Run: headless pygame with SDL's dummy video driver; simulated clock (each Clock.tick advances the game by its frame time, no real sleeping); random seed 0; keys injected as events and as key.get_pressed() state; mouse plan: one left click at the window centre at the start of phase 2, then a move to the lower-right quarter at the start of phase 3.
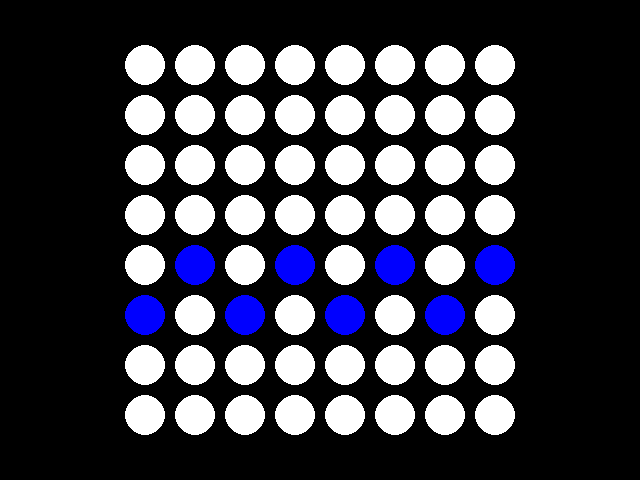
Frame 1 of 4 · flips 1–60 · no input
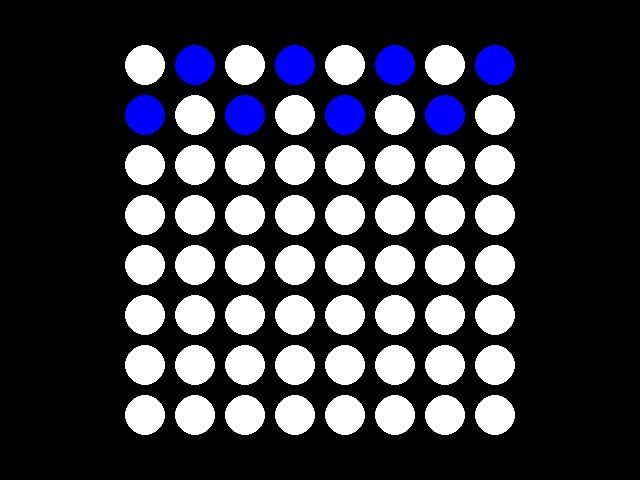
Frame 2 of 4 · flips 61–180 · clicked the window centre · tapped SPACE, RETURN · held RIGHT (→), D
Frame 3 of 4 · flips 181–300 · moved the mouse to the lower-right quarter · held DOWN (↓), S · screen same as frame 1, image omitted
Frame 4 of 4 · flips 301–420 · held LEFT (←), A, UP (↑), W · screen same as frame 2, image omitted

The pygame program that drew these frames:

"""
Creator: Ojas Patel, Carlos Fernandez
Description: Script to simulate using an LED matrix as primary visual output
"""

import sys
from string import ascii_lowercase
import pygame
from pygame.locals import *
import time

class ColorPalette:
    """
    Collection of objects/functions that support color changing of LED matrix
    """
    def __init__(self):
        self.active_color = (255, 255, 255)
        self.colors = [
            ['white', (255, 255, 255)],
            ['red', (255, 0, 00)],
            ['orange', (255, 127, 0)],
            ['yellow', (255, 255, 0)],
            ['green', (0, 255, 0)],
            ['blue', (0, 0, 255)],
            ['indigo', (75, 0, 130)],
            ['violet', (148, 0, 211)]
        ]
        self.color_palette = {}

    def create_palette(self):
        for color, xpos in zip(self.colors, range(20, 230+1, 30)):
            self.color_palette[color[0]] = [color[1], pygame.draw.circle(background, color[1], (xpos, 460), 10)]

    def set_active_color():
        for color in self.color_palette.keys():
            if self.color_palette[color][1].collidepoint(pygame.mouse.get_pos()) and event.type == MOUSEBUTTONDOWN:
                self.active_color = self.color_palette[color][0]
                test_object = pygame.draw.circle(background, self.active_color, (20, 20), 10)

    def set_color_drop():
        self.active_color = self.color_palette[color][2]
        test_object = pygame.draw.circle(background, self.active_color, (20, 20), 10)


class LED:
    """
    Collection of functions create a grid of circles that represent an LED matrix and initiate color-change behavior
    """
    def __init__(self):
        self.led_grid = {}
        self.led_num = 8

    def create_led_grid(self):
        x_origin, y_origin = 145, 65
        for letter, coord in zip(ascii_lowercase[0:self.led_num], range(self.led_num)):
            x = x_origin + (coord * 50)
            self.led_grid[letter + '1'] = [pygame.draw.circle(background, (ColorPalette().active_color), (x, y_origin), 20), False, x, y_origin]
            for coord in range(1, self.led_num):
                y = y_origin + (coord * 50)
                self.led_grid[letter + str(coord+1)] = [pygame.draw.circle(background, (ColorPalette().active_color), (x, y), 20), False, x, y]
        print(self.led_grid)

    def toggle_led(self):
        for led in self.led_grid.values():
            if led[0].collidepoint(pygame.mouse.get_pos()) and event.type == MOUSEBUTTONDOWN:
                led[1] = True
        for led in LED.led_grid.keys():
            if self.led_grid[led][1] == True:
                self.led_grid[led][0] = pygame.draw.circle(background, (ColorPalette.active_color), (self.led_grid[led][2], self.led_grid[led][3]), 20)
                self.led_grid[led][1] = False

    def rain_drop(self):
        x_origin, y_origin = 145, 65
        for letter, coord in zip(ascii_lowercase[0:self.led_num], range(self.led_num)):
            y = y_origin + (coord * 50)
            self.led_grid[letter + '1'] = [pygame.draw.circle(background, (0, 0, 255), (x_origin, y), 20), False, x_origin, y]
            pygame.display.update()
            clock.tick(15)
            screen.blit(background, (0, 0))
            self.led_grid[letter + '1'] = [pygame.draw.circle(background, (255, 255, 255), (x_origin, y), 20), False, x_origin, y]
            pygame.display.update()
            clock.tick(15)

    def rain_simulation(self):
        x_origin, y_origin = 145, 65
        x2 = x_origin + (2*50) # two
        x3 = x_origin + (4*50)
        x4 = x_origin + (6*50)

        x5 = x_origin + (1*50)
        x6 = x_origin + (3*50)
        x7 = x_origin + (5*50)
        x8 = x_origin + (7*50)
        for letter, coord in zip(ascii_lowercase[0:self.led_num], range(self.led_num)):
            y = y_origin + (coord * 50)

            #print(letter, coord)
            self.led_grid[letter + '1'] = [pygame.draw.circle(background, (0, 0, 255), (x_origin, y), 20), False, x_origin, y]
            self.led_grid[letter + '1'] = [pygame.draw.circle(background, (0, 0, 255), (x2, y), 20), False, x2, y]
            self.led_grid[letter + '1'] = [pygame.draw.circle(background, (0, 0, 255), (x3, y), 20), False, x3, y]
            self.led_grid[letter + '1'] = [pygame.draw.circle(background, (0, 0, 255), (x4, y), 20), False, x4, y]
            if coord >= 1:
                new_coord = coord-1
                y_lag = y_origin +(new_coord *50)
                self.led_grid[letter + '1'] = [pygame.draw.circle(background, (0, 0, 255), (x5, y_lag), 20), False, x5, y_lag]
                self.led_grid[letter + '1'] = [pygame.draw.circle(background, (0, 0, 255), (x6, y_lag), 20), False, x6, y_lag]
                self.led_grid[letter + '1'] = [pygame.draw.circle(background, (0, 0, 255), (x7, y_lag), 20), False, x7, y_lag]
                self.led_grid[letter + '1'] = [pygame.draw.circle(background, (0, 0, 255), (x8, y_lag), 20), False, x8, y_lag]

            pygame.display.update()
            clock.tick(10)
            screen.blit(background, (0, 0))
            self.led_grid[letter + '1'] = [pygame.draw.circle(background, (255, 255, 255), (x_origin, y), 20), False, x_origin, y]
            self.led_grid[letter + '1'] = [pygame.draw.circle(background, (255, 255, 255), (x2, y), 20), False, x2, y]
            self.led_grid[letter + '1'] = [pygame.draw.circle(background, (255, 255, 255), (x3, y), 20), False, x3, y]
            self.led_grid[letter + '1'] = [pygame.draw.circle(background, (255, 255, 255), (x4, y), 20), False, x4, y]

            if coord >= 1:
                self.led_grid[letter + '1'] = [pygame.draw.circle(background, (255, 255, 255), (x5, y_lag), 20), False, x5, y_lag]
                self.led_grid[letter + '1'] = [pygame.draw.circle(background, (255, 255, 255), (x6, y_lag), 20), False, x6, y_lag]
                self.led_grid[letter + '1'] = [pygame.draw.circle(background, (255, 255, 255), (x7, y_lag), 20), False, x7, y_lag]
                self.led_grid[letter + '1'] = [pygame.draw.circle(background, (255, 255, 255), (x8, y_lag), 20), False, x8, y_lag]

            pygame.display.update()
            clock.tick(10)




if __name__ == '__main__':
    pygame.init()
    clock = pygame.time.Clock()
    #create window and background
    screen_size = width, height = 640, 480
    #screen_size = width, height = 1020, 960
    screen = pygame.display.set_mode(screen_size)
    background = pygame.Surface((screen_size))
    LED = LED()
    LED.create_led_grid()
    #core loop
    while True:
        for event in pygame.event.get():
            if event.type == pygame.QUIT: sys.exit()
        LED.rain_simulation()
